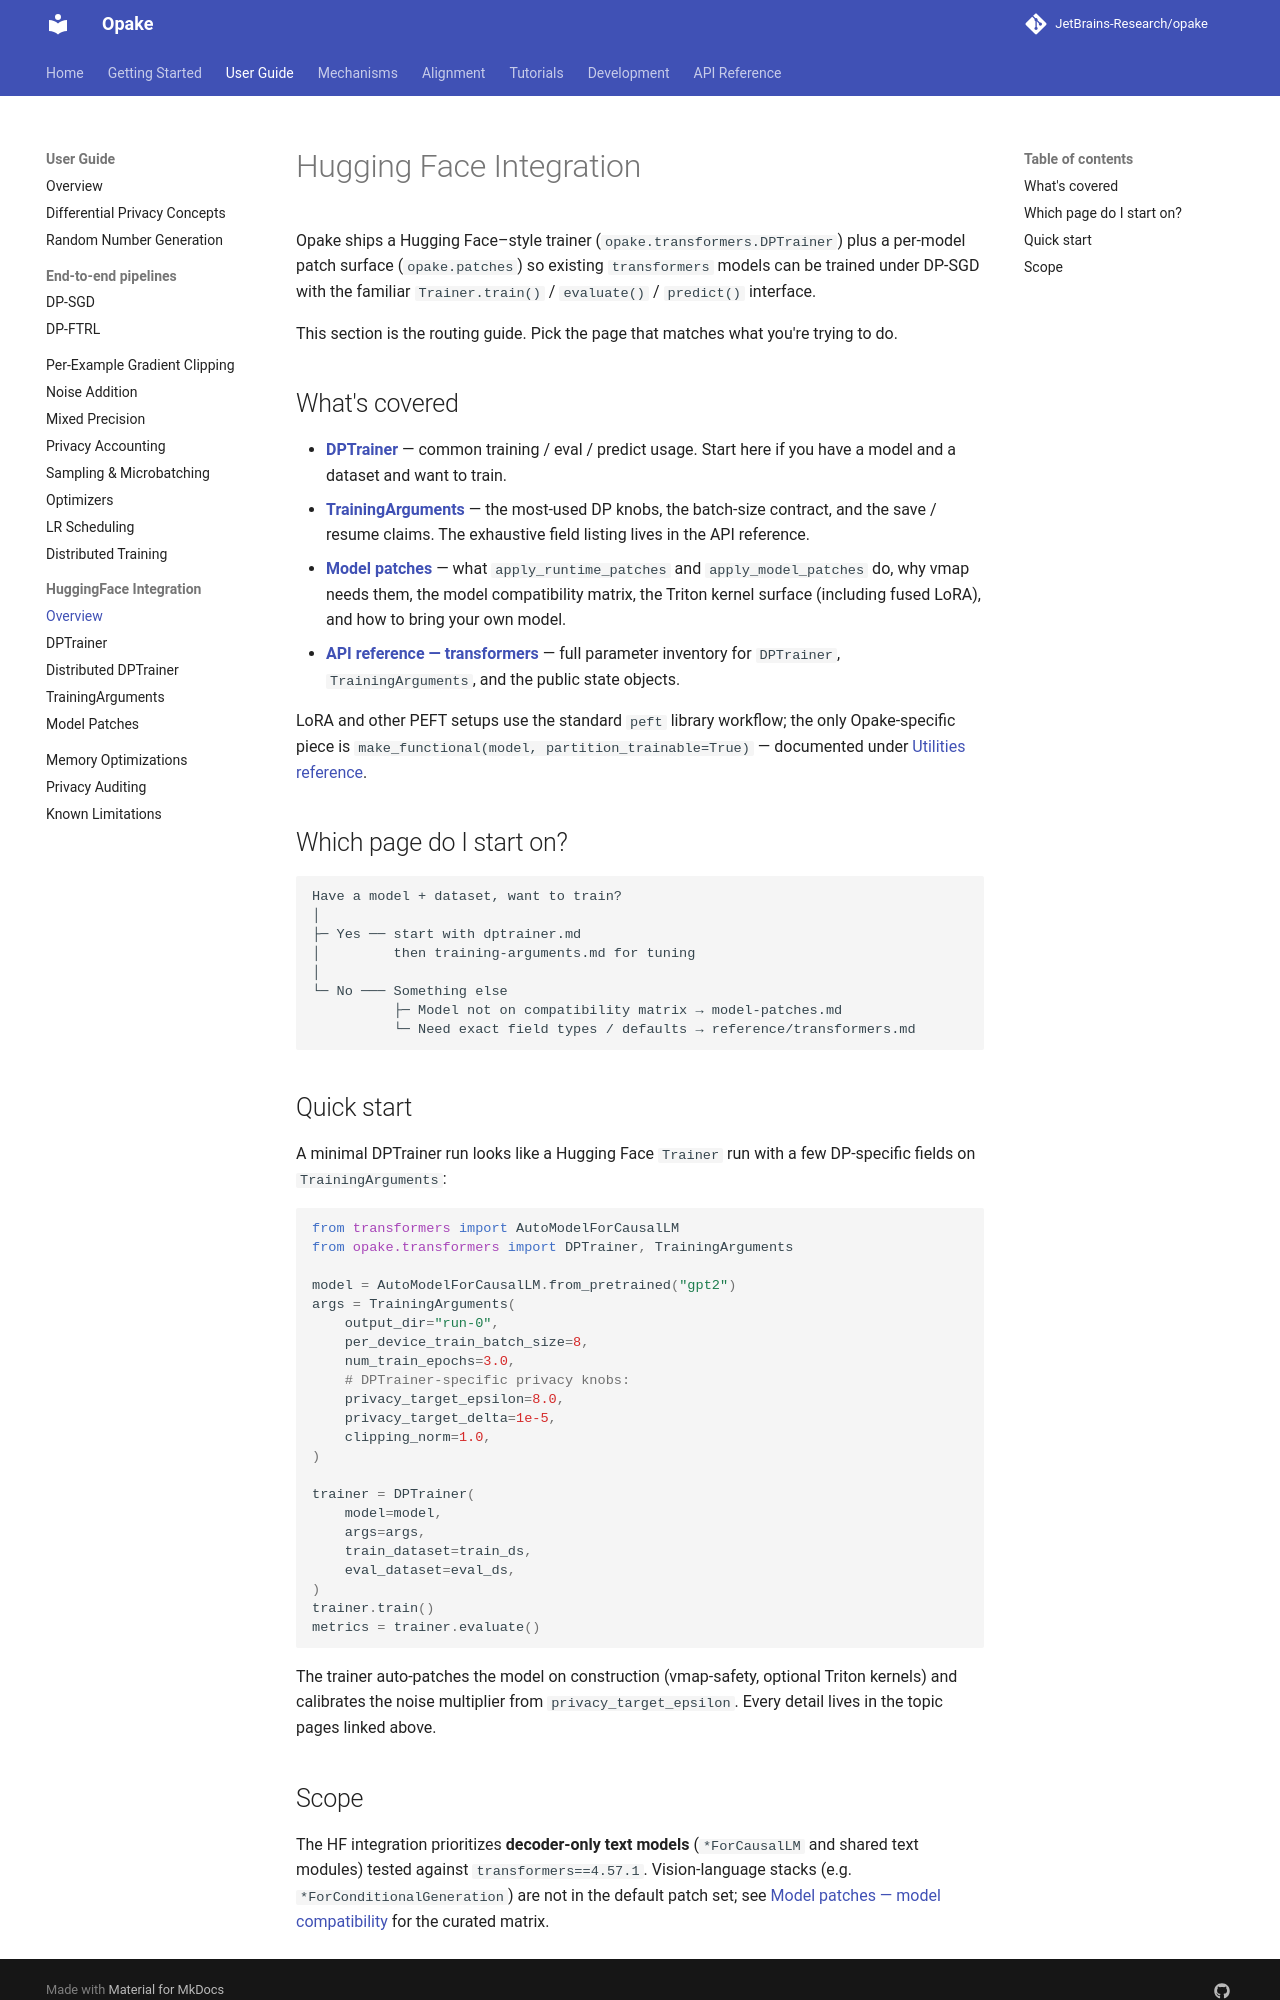

repository: JetBrains-Research/opake · page: 0.16.0/user-guide/huggingface/index.html · generator: mkdocs

# Hugging Face Integration

Opake ships a Hugging Face–style trainer (`opake.transformers.DPTrainer`)
plus a per-model patch surface (`opake.patches`) so existing
`transformers` models can be trained under DP-SGD with the familiar
`Trainer.train()` / `evaluate()` / `predict()` interface.

This section is the routing guide. Pick the page that matches what
you're trying to do.

## What's covered

- **[DPTrainer](dptrainer.md)** — common training / eval / predict
  usage. Start here if you have a model and a dataset and want to
  train.
- **[TrainingArguments](training-arguments.md)** — the most-used DP
  knobs, the batch-size contract, and the save / resume claims. The
  exhaustive field listing lives in the API reference.
- **[Model patches](model-patches.md)** — what `apply_runtime_patches`
  and `apply_model_patches` do, why vmap needs them, the model
  compatibility matrix, the Triton kernel surface (including fused
  LoRA), and how to bring your own model.
- **[API reference — transformers](../../reference/transformers.md)** —
  full parameter inventory for `DPTrainer`, `TrainingArguments`, and
  the public state objects.

LoRA and other PEFT setups use the standard `peft` library workflow;
the only Opake-specific piece is
`make_functional(model, partition_trainable=True)` — documented under
[Utilities reference](../../reference/utilities.md#trainable-frozen-partition-for-peft-and-lora).

## Which page do I start on?

```
Have a model + dataset, want to train?
│
├─ Yes ── start with dptrainer.md
│         then training-arguments.md for tuning
│
└─ No ─── Something else
          ├─ Model not on compatibility matrix → model-patches.md
          └─ Need exact field types / defaults → reference/transformers.md
```

## Quick start

A minimal DPTrainer run looks like a Hugging Face `Trainer` run with a
few DP-specific fields on `TrainingArguments`:

```python
from transformers import AutoModelForCausalLM
from opake.transformers import DPTrainer, TrainingArguments

model = AutoModelForCausalLM.from_pretrained("gpt2")
args = TrainingArguments(
    output_dir="run-0",
    per_device_train_batch_size=8,
    num_train_epochs=3.0,
    # DPTrainer-specific privacy knobs:
    privacy_target_epsilon=8.0,
    privacy_target_delta=1e-5,
    clipping_norm=1.0,
)

trainer = DPTrainer(
    model=model,
    args=args,
    train_dataset=train_ds,
    eval_dataset=eval_ds,
)
trainer.train()
metrics = trainer.evaluate()
```

The trainer auto-patches the model on construction (vmap-safety,
optional Triton kernels) and calibrates the noise multiplier from
`privacy_target_epsilon`.  Every detail lives in the topic pages
linked above.
